Photos from the image-classification dataset "router_dataset" in the GitHub repository dhawsespandan/pbl-paper. Its 3 classes are: flower, fruit, leaf.

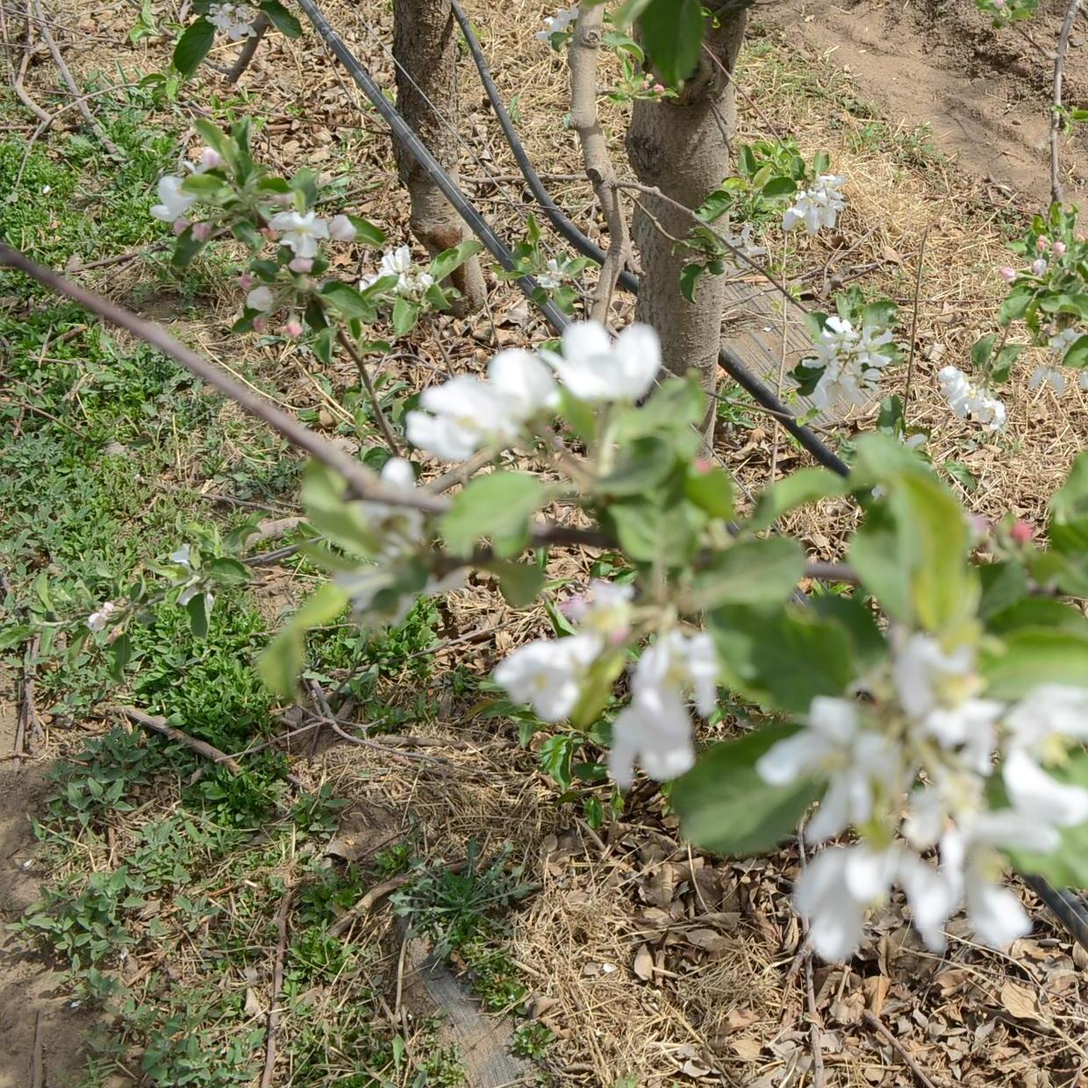
Label: flower

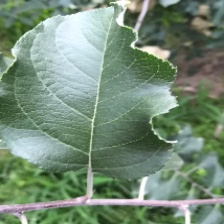
Label: leaf

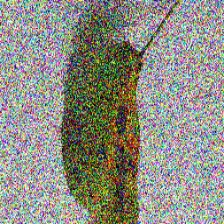
Label: leaf

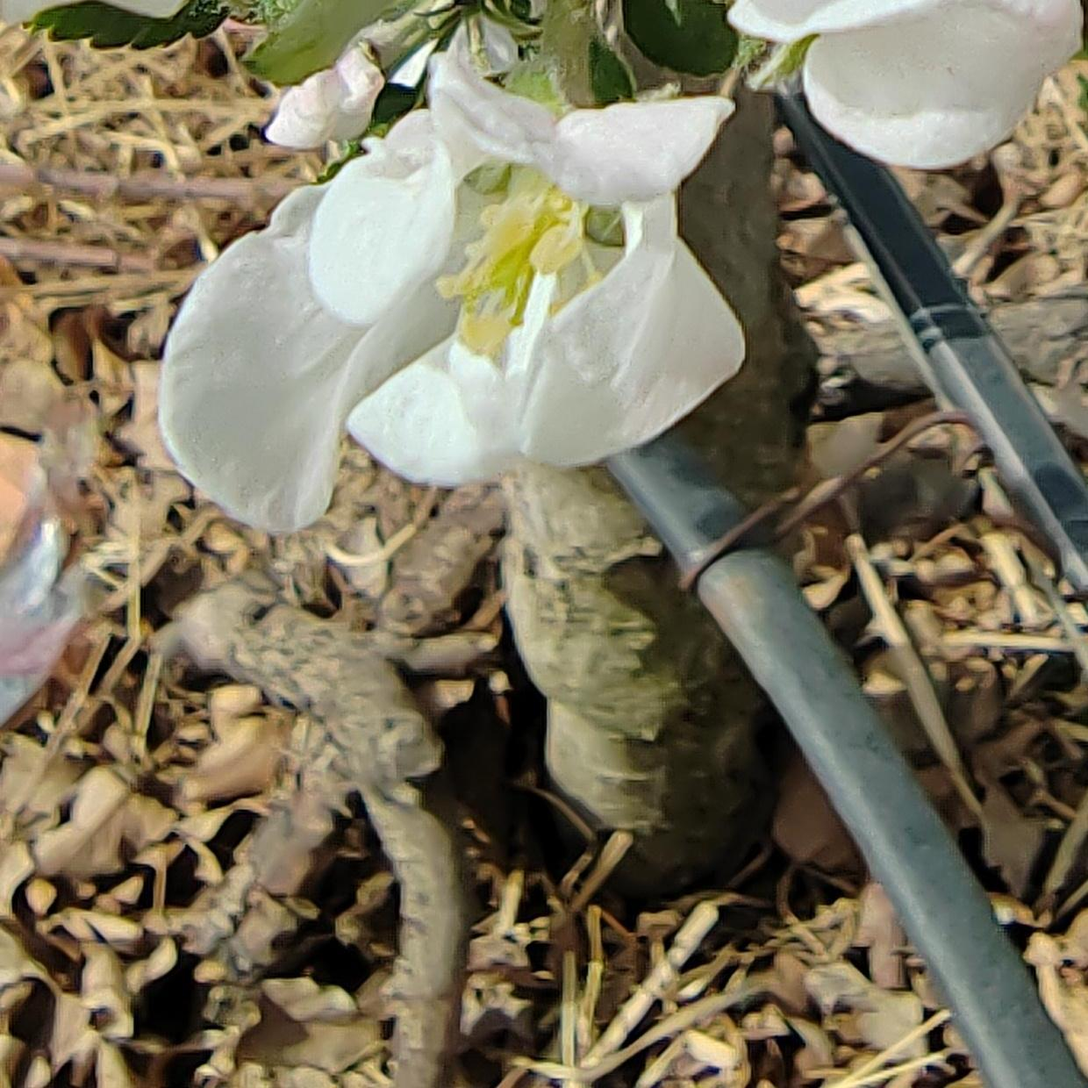
Label: flower

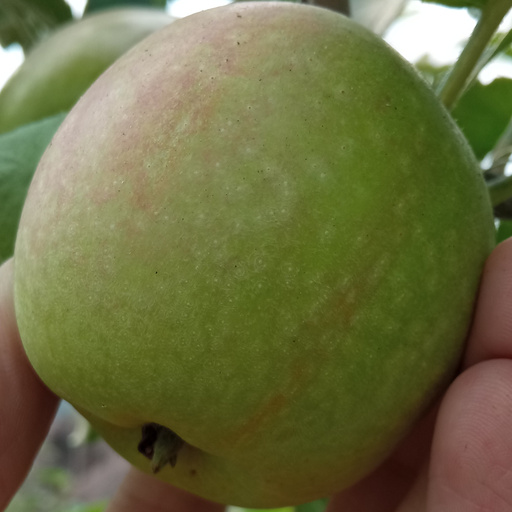
Label: fruit

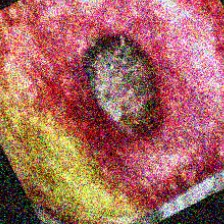
Label: fruit
